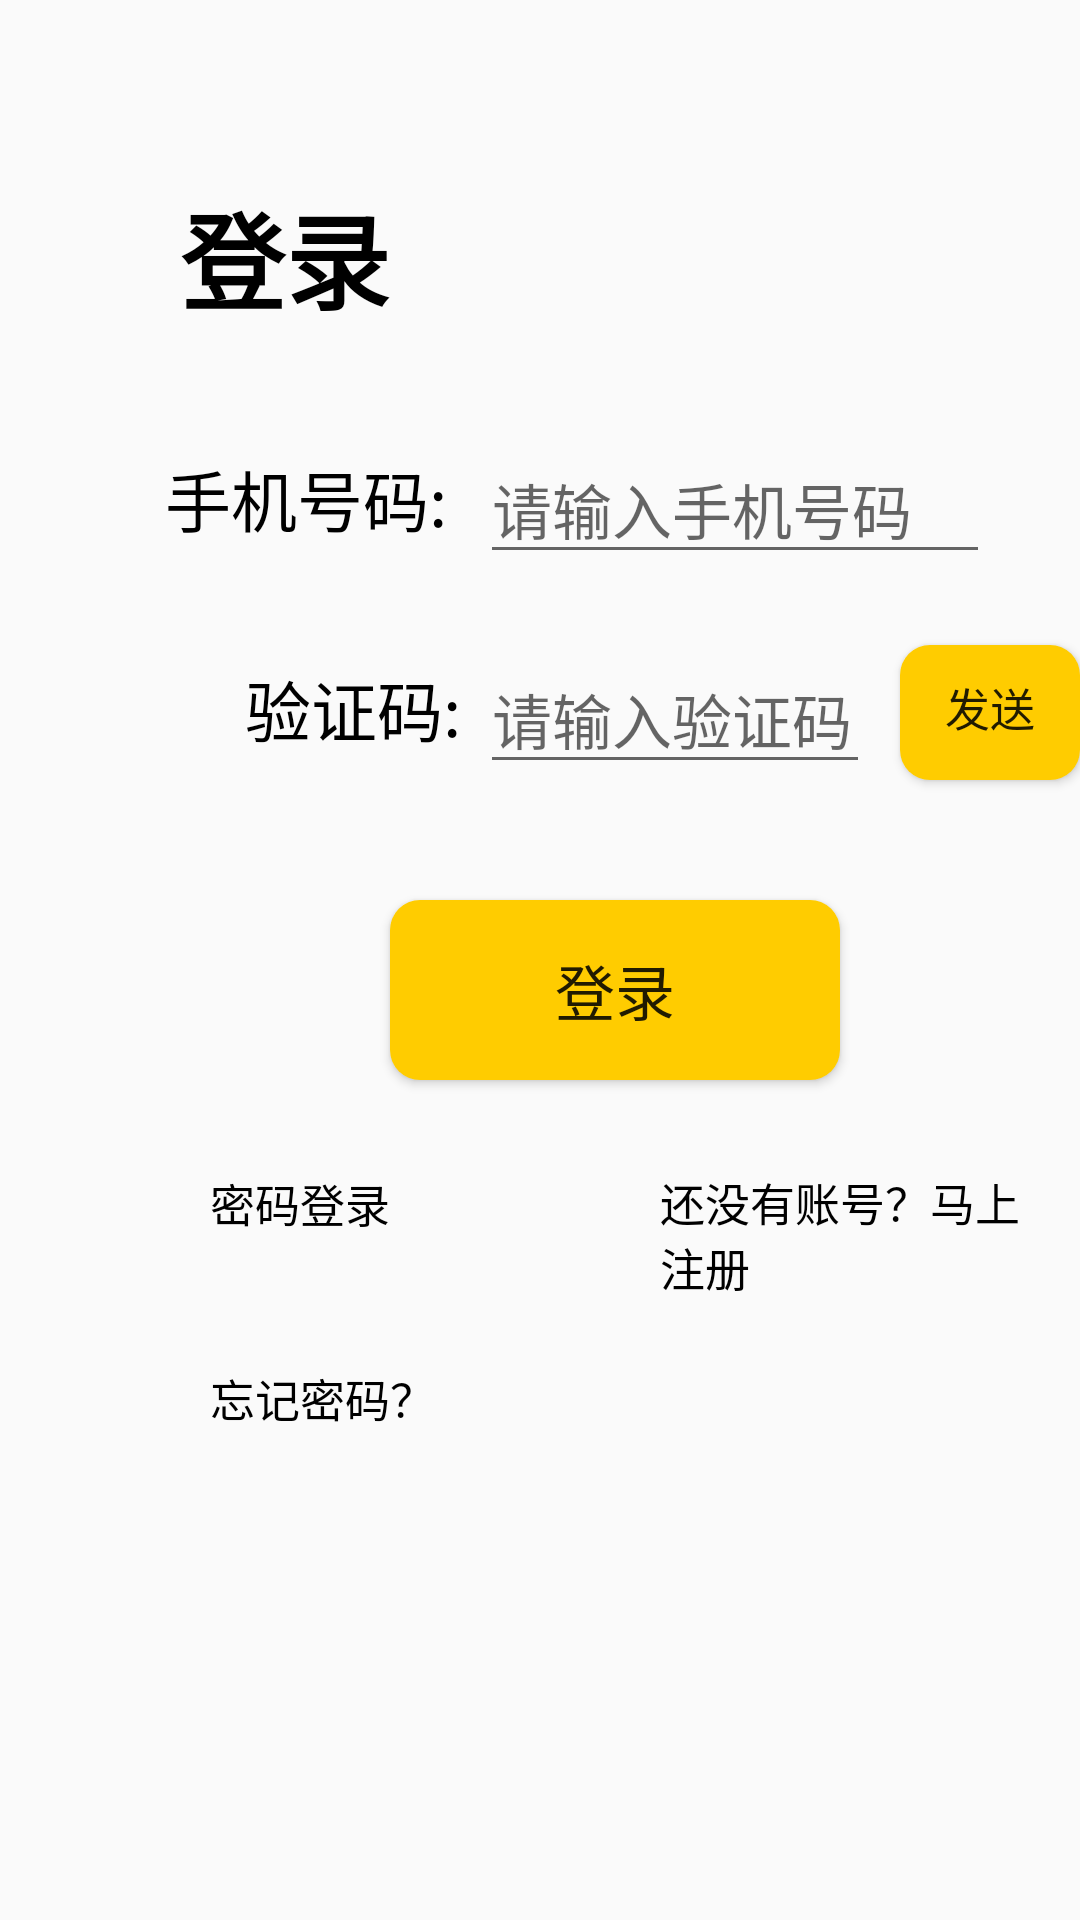

This screen was rendered from an Android layout file. Write that file and the resources it references.
<!-- AndroidManifest.xml: application theme AppTheme -->
<!-- res/layout/register_login2.xml -->
<?xml version="1.0" encoding="utf-8"?>
<com.google.android.material.circularreveal.CircularRevealRelativeLayout
    xmlns:android="http://schemas.android.com/apk/res/android"
    android:layout_width="match_parent"
    android:layout_height="match_parent"
    >

    <TextView
        android:layout_marginTop="40dp"
        android:layout_marginLeft="40dp"
        android:layout_width="wrap_content"
        android:layout_height="wrap_content"
        android:padding="20dp"
        android:text="登录"
        android:textColor="#000"
        android:textStyle="bold"
        android:textSize="35dp" />

    <TextView
        android:layout_marginTop="130dp"
        android:layout_marginLeft="35dp"
        android:layout_width="wrap_content"
        android:layout_height="wrap_content"
        android:padding="20dp"
        android:text="手机号码:"
        android:textColor="#000"
        android:textSize="22dp" />


    <TextView
        android:layout_marginTop="200dp"
        android:layout_marginLeft="35dp"
        android:layout_width="wrap_content"
        android:layout_height="wrap_content"
        android:padding="20dp"
        android:text="     验证码:"
        android:textColor="#000"
        android:textSize="22dp" />


    <EditText
        android:id="@+id/login_phoneNum"
        android:layout_width="170dp"
        android:layout_height="wrap_content"
        android:layout_gravity="center_vertical"
        android:layout_marginLeft="160dp"
        android:layout_marginTop="145dp"
        android:layout_weight="2"
        android:hint="请输入手机号码"
        android:inputType="phone"
        android:textSize="20dp" />



    <EditText
        android:id="@+id/login_captcha"
        android:inputType="number"
        android:layout_width="130dp"
        android:layout_height="wrap_content"
        android:layout_gravity="center_vertical"
        android:layout_marginLeft="160dp"
        android:layout_marginTop="215dp"
        android:layout_weight="2"
        android:hint="请输入验证码"
        android:textSize="20dp" />


    <Button
        android:id="@+id/login_sendCaptcha"
        android:layout_width="100dp"
        android:layout_height="45dp"
        android:layout_marginLeft="300dp"
        android:layout_marginTop="215dp"
        android:background="@drawable/button_circle_shape"
        android:text="发送验证码"
        android:textSize="15dp" />

    <Button
        android:id="@+id/login_login2"
        android:layout_width="150dp"
        android:layout_height="60dp"
        android:layout_marginLeft="130dp"
        android:layout_marginTop="300dp"
        android:text="登录"
        android:textSize="20dp"
        android:background="@drawable/button_circle_shape"
        />

    <TextView
        android:id="@+id/login_PswLogin"
        android:layout_marginTop="370dp"
        android:layout_marginLeft="50dp"
        android:layout_width="wrap_content"
        android:layout_height="wrap_content"
        android:padding="20dp"
        android:text="密码登录"
        android:autoLink="all"
        android:textColor="#000"
        android:textSize="15dp" />

    <TextView
        android:id="@+id/Login_register"
        android:layout_marginTop="370dp"
        android:layout_marginLeft="200dp"
        android:layout_width="wrap_content"
        android:layout_height="wrap_content"
        android:padding="20dp"
        android:text="还没有账号？马上注册"
        android:autoLink="all"
        android:textColor="#000"
        android:textSize="15dp" />

    <TextView
        android:id="@+id/login_forgetPsw"
        android:layout_marginTop="435dp"
        android:layout_marginLeft="50dp"
        android:layout_width="wrap_content"
        android:layout_height="wrap_content"
        android:padding="20dp"
        android:text="忘记密码？"
        android:autoLink="all"
        android:textColor="#000"
        android:textSize="15dp" />

    <TextView
        android:id="@+id/login_problem"
        android:layout_marginTop="650dp"
        android:layout_marginLeft="250dp"
        android:layout_width="wrap_content"
        android:layout_height="wrap_content"
        android:padding="20dp"
        android:text="登录遇到问题？"
        android:autoLink="all"
        android:textColor="#000"
        android:textSize="15dp" />


</com.google.android.material.circularreveal.CircularRevealRelativeLayout>
<!-- resources referenced by this layout -->
<resources>
  <!-- drawable button_circle_shape (drawable) -->
  <?xml version="1.0" encoding="utf-8"?>
  <shape
      xmlns:android="http://schemas.android.com/apk/res/android"
      android:shape="rectangle">
      
      <solid android:color="@color/colorPrimary" />
      
      
      <corners
          android:radius="10dip" />
      
      
      
      
      
      
      
      **设置文字padding**
      
      <padding
          android:left="10dp"
          android:top="10dp"
          android:right="10dp"
          android:bottom="10dp"
          />
  </shape>
  <style name="AppTheme" parent="Theme.AppCompat.Light.NoActionBar">
          
          <item name="colorPrimary">@color/colorPrimary</item>
          <item name="colorPrimaryDark">@color/colorPrimaryDark</item>
          <item name="colorAccent">@color/colorAccent</item>
      </style>
  <color name="colorPrimary">#FFCC00</color>
  <color name="colorPrimaryDark">#FFCC00</color>
  <color name="colorAccent">#FF3300</color>
</resources>
